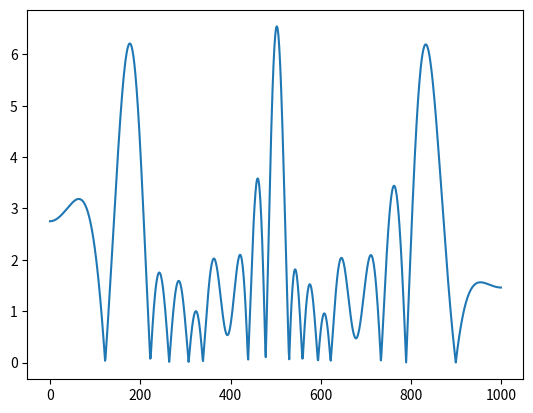

Write Python code to recreate this figure.
from math import sin,cos,pi,sqrt
from matplotlib import pyplot as plt
import random

spacing_randomness = 0.002 # +-1 mm of randomness in the spacing between elements
power_randomness = 0.6 # +-30% of randomness in transducer output power 
phase_randomness = pi / 2 # +-pi/4 of randomness in phase shift

spacing_randomness = 0
power_randomness = 0
#phase_randomness = 0

frequency = 40e3
wavelength = 343/frequency
spacing = 0.01
nr_of_Tx = 9 # only odd for now
d_obs = 1 # observation distance
obs_steps = 1000 # number of angles for the plot

# random.seed(60)

Tx_coords = [-spacing*((nr_of_Tx-1)/2)+(random.random() - 0.5)*spacing_randomness + spacing*n for n in range(nr_of_Tx)]
obs_coords = [(d_obs*sin(-pi/2+n*pi/obs_steps),d_obs*cos(-pi/2 + n*pi/obs_steps)) for n in range(obs_steps)]

phase_shifts = [(random.random() - 0.5) * phase_randomness  for _ in range(nr_of_Tx)]

powers = []

for (x,y) in obs_coords:
    power = 0
    for i, TX_x in enumerate(Tx_coords):
        power   += sin(2 * pi * sqrt((x-TX_x)**2+y**2) / wavelength  
                + phase_shifts[i]) * (1 + power_randomness * (random.random() - 0.5)) 

    powers.append(abs(power))

print(phase_shifts)
 
plt.figure()
plt.plot(powers)
plt.show()
